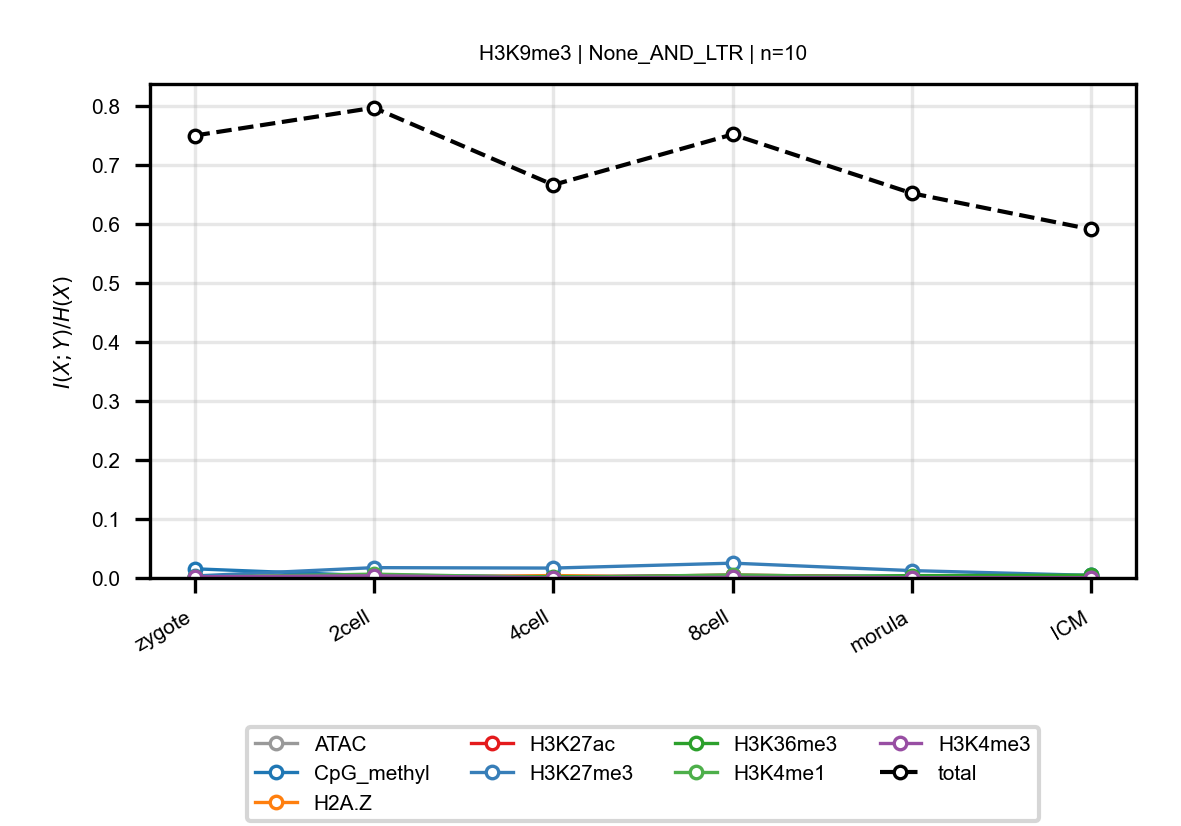

The data file committed next to this chart (first rows):
anchor, target, n_bins, stage, block, normalized_mi
H3K9me3, ATAC, 10, zygote, None_AND_LTR, 0.001756
H3K9me3, ATAC, 10, 2cell, None_AND_LTR, 0.005445
H3K9me3, ATAC, 10, 4cell, None_AND_LTR, 0.0009264
H3K9me3, ATAC, 10, 8cell, None_AND_LTR, 0.003959
H3K9me3, ATAC, 10, morula, None_AND_LTR, 0.0006621
H3K9me3, ATAC, 10, ICM, None_AND_LTR, 0.001572
H3K9me3, CpG_methyl, 10, zygote, None_AND_LTR, 0.01556
H3K9me3, CpG_methyl, 10, 2cell, None_AND_LTR, 0.003638
H3K9me3, CpG_methyl, 10, 4cell, None_AND_LTR, 0.00272
H3K9me3, CpG_methyl, 10, 8cell, None_AND_LTR, 0.003146
H3K9me3, CpG_methyl, 10, morula, None_AND_LTR, 0.002901
H3K9me3, CpG_methyl, 10, ICM, None_AND_LTR, 0.004189
H3K9me3, H2A.Z, 10, zygote, None_AND_LTR, 0.0004531
H3K9me3, H2A.Z, 10, 2cell, None_AND_LTR, 0.0005196
H3K9me3, H2A.Z, 10, 4cell, None_AND_LTR, 0.004138
H3K9me3, H2A.Z, 10, 8cell, None_AND_LTR, 0.0004412
H3K9me3, H2A.Z, 10, morula, None_AND_LTR, 0.0004203
H3K9me3, H2A.Z, 10, ICM, None_AND_LTR, 0.0004656
H3K9me3, H3K27ac, 10, zygote, None_AND_LTR, 0.0004771
H3K9me3, H3K27ac, 10, 2cell, None_AND_LTR, 0.002433
H3K9me3, H3K27ac, 10, 4cell, None_AND_LTR, 0.0009187
H3K9me3, H3K27ac, 10, 8cell, None_AND_LTR, 0.004946
H3K9me3, H3K27ac, 10, morula, None_AND_LTR, 0.00152
H3K9me3, H3K27ac, 10, ICM, None_AND_LTR, 0.001069
H3K9me3, H3K27me3, 10, zygote, None_AND_LTR, 0.003361
H3K9me3, H3K27me3, 10, 2cell, None_AND_LTR, 0.01752
H3K9me3, H3K27me3, 10, 4cell, None_AND_LTR, 0.01678
H3K9me3, H3K27me3, 10, 8cell, None_AND_LTR, 0.02513
H3K9me3, H3K27me3, 10, morula, None_AND_LTR, 0.01248
H3K9me3, H3K27me3, 10, ICM, None_AND_LTR, 0.004373
H3K9me3, H3K36me3, 10, zygote, None_AND_LTR, 0.001348
H3K9me3, H3K36me3, 10, 2cell, None_AND_LTR, 0.001083
H3K9me3, H3K36me3, 10, 4cell, None_AND_LTR, 0.002419
H3K9me3, H3K36me3, 10, 8cell, None_AND_LTR, 0.0009146
H3K9me3, H3K36me3, 10, morula, None_AND_LTR, 0.003998
H3K9me3, H3K36me3, 10, ICM, None_AND_LTR, 0.004749
H3K9me3, H3K4me1, 10, zygote, None_AND_LTR, 0.001381
H3K9me3, H3K4me1, 10, 2cell, None_AND_LTR, 0.00649
H3K9me3, H3K4me1, 10, 4cell, None_AND_LTR, 0.0007506
H3K9me3, H3K4me1, 10, 8cell, None_AND_LTR, 0.005246
H3K9me3, H3K4me1, 10, morula, None_AND_LTR, 0.0009752
H3K9me3, H3K4me1, 10, ICM, None_AND_LTR, 0.0006368
H3K9me3, H3K4me3, 10, zygote, None_AND_LTR, 0.002024
H3K9me3, H3K4me3, 10, 2cell, None_AND_LTR, 0.003728
H3K9me3, H3K4me3, 10, 4cell, None_AND_LTR, 0.0002454
H3K9me3, H3K4me3, 10, 8cell, None_AND_LTR, 0.001013
H3K9me3, H3K4me3, 10, morula, None_AND_LTR, 0.0005042
H3K9me3, H3K4me3, 10, ICM, None_AND_LTR, 0.0004812
H3K9me3, total, 10, zygote, None_AND_LTR, 0.7501
H3K9me3, total, 10, 2cell, None_AND_LTR, 0.7973
H3K9me3, total, 10, 4cell, None_AND_LTR, 0.6665
H3K9me3, total, 10, 8cell, None_AND_LTR, 0.7521
H3K9me3, total, 10, morula, None_AND_LTR, 0.6523
H3K9me3, total, 10, ICM, None_AND_LTR, 0.5911
